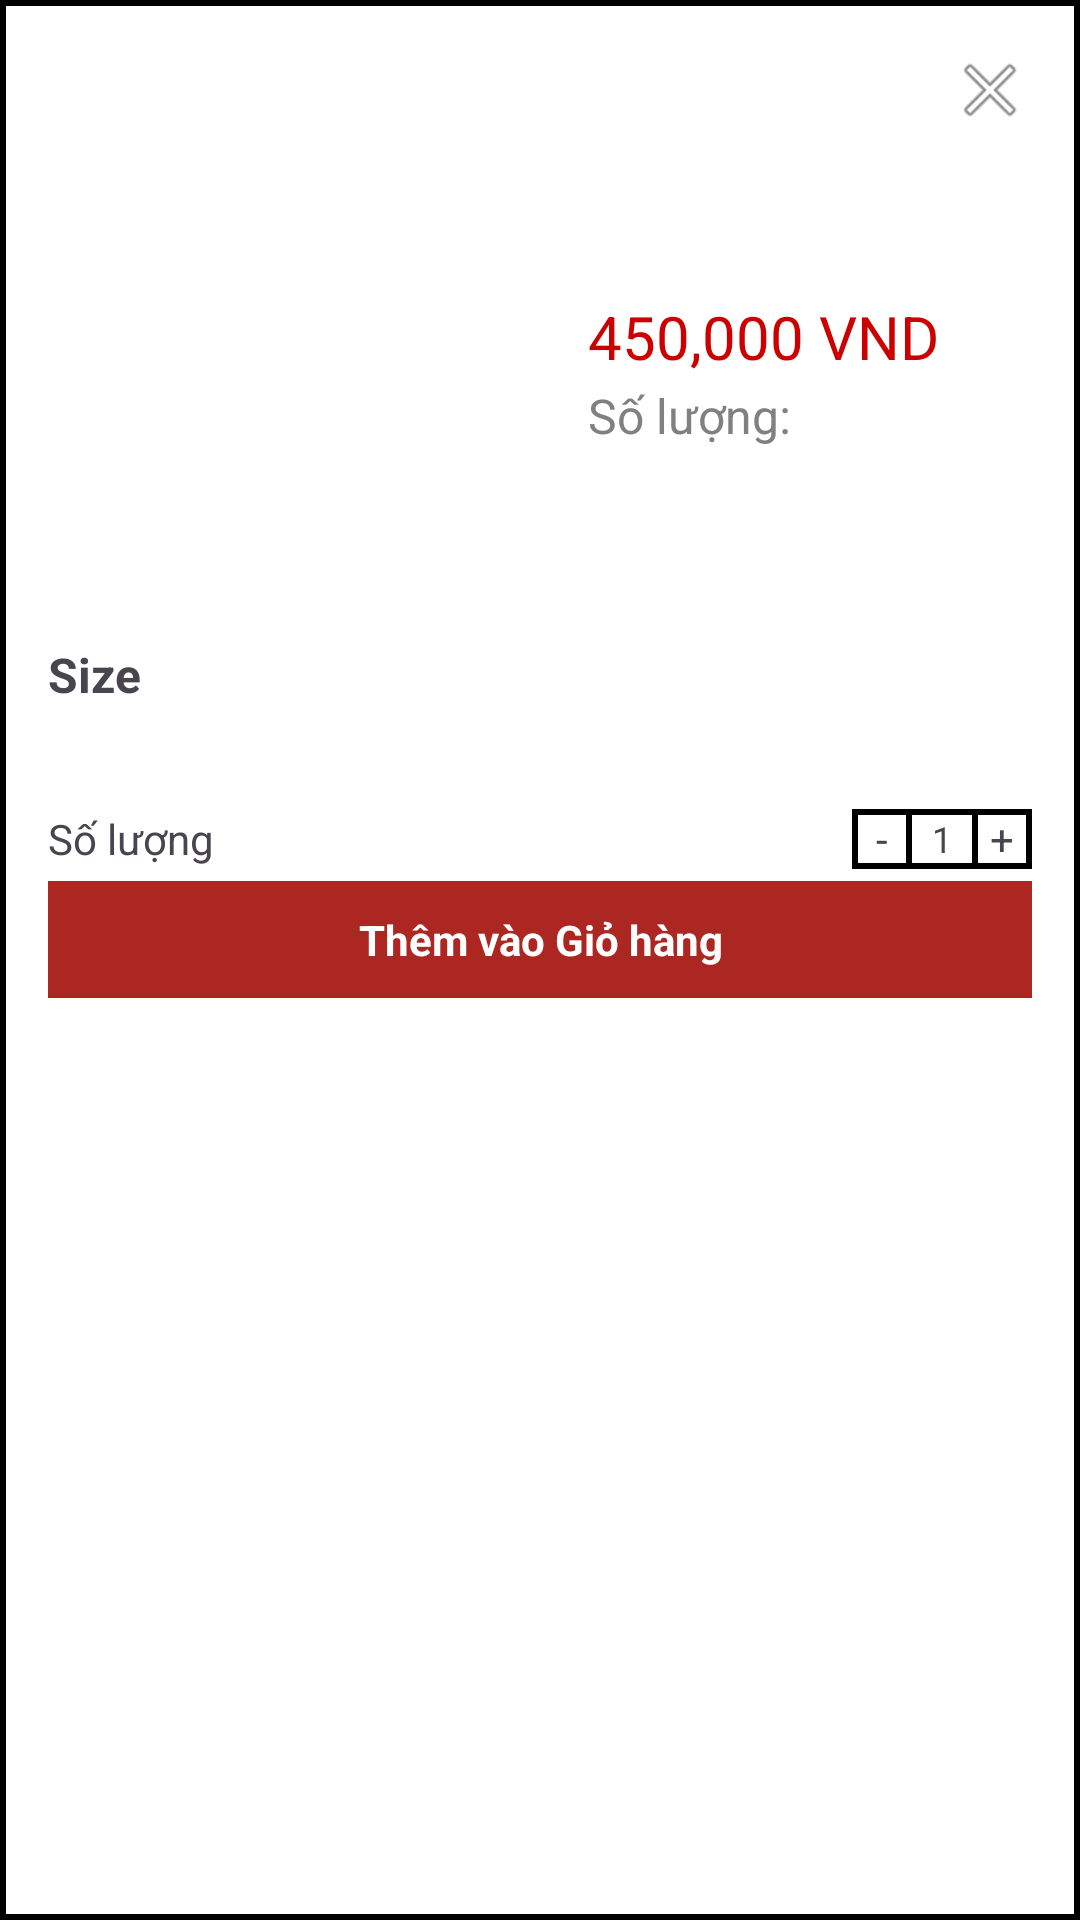

This screen was rendered from an Android layout file. Write that file and the resources it references.
<!-- AndroidManifest.xml: application theme Theme.WheneverApp -->
<!-- res/layout/fragment_add_to_cart.xml -->
<?xml version="1.0" encoding="utf-8"?>
<LinearLayout xmlns:android="http://schemas.android.com/apk/res/android"
  android:layout_width="match_parent"
  android:layout_height="wrap_content"
  android:orientation="vertical"
  android:padding="16dp"
  android:background="@drawable/button_rectangle">
  <LinearLayout
    android:layout_width="match_parent"
    android:layout_height="wrap_content"
    android:gravity="end">
    
    <ImageView
      android:id="@+id/btnClose"
      android:layout_width="28dp"
      android:layout_height="28dp"
      android:src="@android:drawable/ic_menu_close_clear_cancel"/>
  </LinearLayout>

  <LinearLayout
    android:layout_width="match_parent"
    android:layout_height="wrap_content"
    android:gravity="center_vertical">
    
    <ImageView
      android:id="@+id/ivProductImage"
      android:layout_width="160dp"
      android:layout_height="160dp"
      android:scaleType="fitCenter"
      android:layout_marginRight="20dp"/>
    <LinearLayout
      android:layout_width="wrap_content"
      android:layout_height="wrap_content"
      android:orientation="vertical">
      
      <TextView
        android:id="@+id/tvPrice"
        android:layout_width="wrap_content"
        android:layout_height="wrap_content"
        android:textSize="20sp"
        android:layout_marginBottom="2dp"
        android:textColor="@android:color/holo_red_dark"
        android:text="450,000 VND" />

      
      <TextView
        android:id="@+id/tvInStock"
        android:layout_width="wrap_content"
        android:layout_height="wrap_content"
        android:textSize="16sp"
        android:textColor="@color/gray"
        android:text="Số lượng: " />
    </LinearLayout>
  </LinearLayout>

  
  <TextView
    android:layout_width="wrap_content"
    android:layout_height="wrap_content"
    android:text="Size"
    android:textSize="16sp"
    android:textStyle="bold"
    android:layout_marginVertical="10dp" />

  <LinearLayout
    android:id="@+id/layoutSizeButtons"
    android:layout_width="match_parent"
    android:layout_height="wrap_content"
    android:orientation="horizontal"
    android:gravity="center"
    android:layout_marginVertical="10dp" />

  
  <LinearLayout
    android:layout_width="match_parent"
    android:layout_height="wrap_content"
    android:paddingVertical="4dp"
    android:gravity="center">
    <TextView
      android:layout_width="wrap_content"
      android:layout_height="wrap_content"
      android:gravity="center"
      android:text="Số lượng"/>
    <View
      android:layout_width="0dp"
      android:layout_weight="1"
      android:layout_height="match_parent"/>
    <LinearLayout
      android:layout_width="wrap_content"
      android:layout_height="wrap_content"
      android:orientation="horizontal"
      android:background="@drawable/button_rectangle"
      android:gravity="center">

      <TextView
        android:id="@+id/btnDecrease"
        android:layout_width="20dp"
        android:layout_height="20dp"
        android:text="-"
        android:gravity="center"
        android:background="@drawable/button_rectangle"/>

      <TextView
        android:id="@+id/tvQuantity"
        android:layout_width="20dp"
        android:layout_height="20dp"
        android:gravity="center"
        android:text="1"
        android:textSize="12sp" />

      <TextView
        android:id="@+id/btnIncrease"
        android:layout_width="20dp"
        android:layout_height="20dp"
        android:text="+"
        android:gravity="center"
        android:background="@drawable/button_rectangle"/>
    </LinearLayout>
  </LinearLayout>

  
  <TextView
    android:id="@+id/btnAddToCart"
    android:layout_width="match_parent"
    android:layout_height="wrap_content"
    android:text="Thêm vào Giỏ hàng"
    android:textColor="@color/white"
    android:textStyle="bold"
    android:padding="10dp"
    android:background="@drawable/button_custom"
    android:backgroundTint="@color/primary"
    android:gravity="center"/>
</LinearLayout>
<!-- resources referenced by this layout -->
<resources>
  <color name="gray">#808080</color>
  <color name="primary">#ac2622</color>
  <color name="white">#FFFFFFFF</color>
  <!-- drawable button_custom (drawable) -->
  <?xml version="1.0" encoding="utf-8"?>
  <shape xmlns:android="http://schemas.android.com/apk/res/android"
    android:shape="rectangle">
    <solid android:color="#ffffff" />
    <stroke android:width="2dp" android:color="@color/primary">
    </stroke>
  </shape>
  <!-- drawable button_rectangle (drawable) -->
  <?xml version="1.0" encoding="utf-8"?>
  <shape xmlns:android="http://schemas.android.com/apk/res/android"
    android:shape="rectangle">
    <solid android:color="#ffffff" />
    <stroke android:width="2dp" android:color="@color/black"/>
  </shape>
  <style name="Theme.WheneverApp" parent="Base.Theme.WheneverApp" />
  <color name="black">#FF000000</color>
  <style name="Base.Theme.WheneverApp" parent="Theme.Material3.DayNight.NoActionBar">
      
      
    </style>
</resources>
